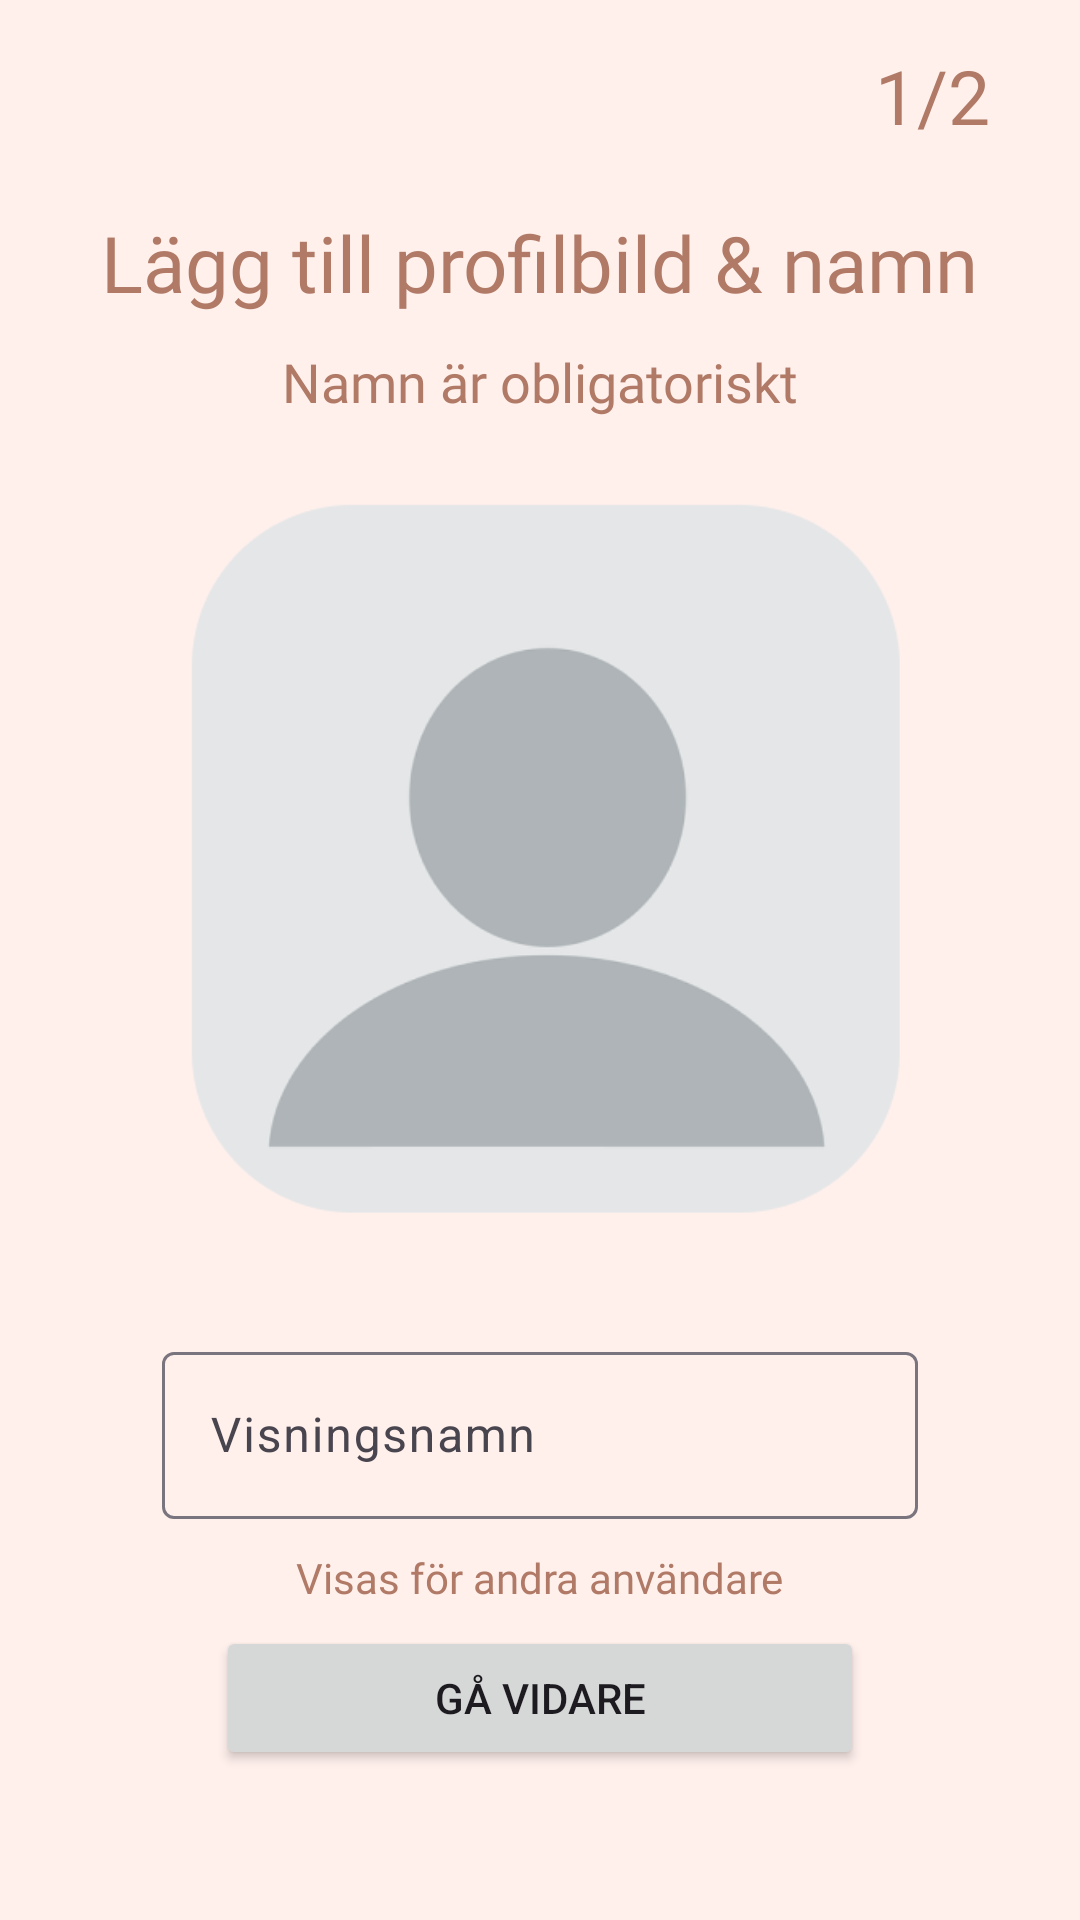

Android layout source for this screen:
<!-- AndroidManifest.xml: application theme Theme.AndroidProjectMA23 -->
<!-- res/layout/fragment_profile_creation_step1.xml -->
<?xml version="1.0" encoding="utf-8"?>
<androidx.constraintlayout.widget.ConstraintLayout xmlns:android="http://schemas.android.com/apk/res/android"
    xmlns:app="http://schemas.android.com/apk/res-auto"
    xmlns:tools="http://schemas.android.com/tools"
    android:layout_width="match_parent"
    android:layout_height="match_parent"
    android:background="@color/background">

    <TextView
        android:id="@+id/profile_creation_stepCount_textView"
        android:layout_width="wrap_content"
        android:layout_height="wrap_content"
        android:layout_marginTop="15dp"
        android:layout_marginEnd="30dp"
        android:text="1/2"
        style="@style/onBackgroundText"
        android:fontFamily="@font/roboto"
        android:textSize="25sp"
        app:layout_constraintEnd_toEndOf="parent"
        app:layout_constraintTop_toTopOf="parent" />

    <TextView
        android:id="@+id/profile_creation_select_interest_textView"
        style="@style/onBackgroundText"
        android:layout_width="wrap_content"
        android:layout_height="wrap_content"
        android:layout_marginStart="20dp"
        android:layout_marginTop="70dp"
        android:layout_marginEnd="20dp"
        android:fontFamily="@font/roboto"
        android:text="@string/profile_creation_title_text"
        android:textSize="26sp"
        app:layout_constraintEnd_toEndOf="parent"
        app:layout_constraintStart_toStartOf="parent"
        app:layout_constraintTop_toTopOf="parent" />

    <TextView
        android:id="@+id/profile_creation_subtitle_textView"
        style="@style/onBackgroundText"
        android:layout_width="wrap_content"
        android:layout_height="wrap_content"
        android:layout_marginTop="10dp"
        android:fontFamily="@font/roboto_italic"
        android:text="@string/profile_creation_subtitle"
        android:textSize="18sp"
        app:layout_constraintEnd_toEndOf="parent"
        app:layout_constraintStart_toStartOf="parent"
        app:layout_constraintTop_toBottomOf="@+id/profile_creation_select_interest_textView" />

    <ImageView
        android:id="@+id/profile_image_placeholder"
        android:layout_width="0dp"
        android:layout_height="0dp"
        android:layout_marginTop="20dp"
        app:layout_constraintEnd_toEndOf="parent"
        app:layout_constraintHeight_percent="0.4"
        app:layout_constraintHorizontal_bias="0.504"
        app:layout_constraintStart_toStartOf="parent"
        app:layout_constraintTop_toBottomOf="@+id/profile_creation_subtitle_textView"
        app:layout_constraintWidth_percent="0.7"
        app:srcCompat="@drawable/user_image_icon" />

    <com.google.android.material.textfield.TextInputLayout
        android:id="@+id/displayName_textInputLayout"
        android:layout_width="0dp"
        android:layout_height="wrap_content"
        android:layout_marginTop="30dp"
        app:endIconMode="clear_text"
        app:layout_constraintEnd_toEndOf="parent"
        app:layout_constraintStart_toStartOf="parent"
        app:layout_constraintTop_toBottomOf="@+id/profile_image_placeholder"
        app:layout_constraintWidth_percent="0.7">

        <com.google.android.material.textfield.TextInputEditText
            android:id="@+id/displayName_textInputEditText"
            android:layout_width="match_parent"
            android:layout_height="wrap_content"
            android:hint="@string/display_name_input_hint" />

    </com.google.android.material.textfield.TextInputLayout>

    <TextView
        android:id="@+id/displayName_forOtherUsers_textView"
        android:layout_width="wrap_content"
        android:layout_height="wrap_content"
        android:layout_marginTop="10dp"
        android:text="@string/profile_creation_display_text_forOtherUsers"
        style="@style/onBackgroundText"
        android:fontFamily="@font/roboto"
        android:textSize="14sp"
        app:layout_constraintEnd_toEndOf="parent"
        app:layout_constraintStart_toStartOf="parent"
        app:layout_constraintTop_toBottomOf="@+id/displayName_textInputLayout" />

    <Button
        android:id="@+id/button_profile_creation_nextStep"
        android:layout_width="0dp"
        android:layout_height="wrap_content"
        app:layout_constraintWidth_percent="0.6"
        android:layout_marginBottom="50dp"
        android:text="@string/button_text_profile_creation_nextStep"
        app:layout_constraintBottom_toBottomOf="parent"
        app:layout_constraintEnd_toEndOf="parent"
        app:layout_constraintStart_toStartOf="parent" />

</androidx.constraintlayout.widget.ConstraintLayout>
<!-- resources referenced by this layout -->
<resources>
  <color name="background">#FFFFF0EC</color>
  <!-- drawable user_image_icon: png bitmap (drawable, 13001 bytes) -->
  <string name="button_text_profile_creation_nextStep">Gå Vidare</string>
  <string name="display_name_input_hint">Visningsnamn</string>
  <string name="profile_creation_display_text_forOtherUsers">Visas för andra användare</string>
  <string name="profile_creation_subtitle">Namn är obligatoriskt</string>
  <string name="profile_creation_title_text">Lägg till profilbild &amp; namn</string>
  <style name="onBackgroundText">
          <item name="android:textColor">@color/onBackground</item>
      </style>
  <style name="Theme.AndroidProjectMA23" parent="Base.Theme.AndroidProjectMA23" />
  <color name="onBackground">#B07A67</color>
  <style name="Base.Theme.AndroidProjectMA23" parent="Theme.Material3.DayNight.NoActionBar">
          
          
      </style>
</resources>
